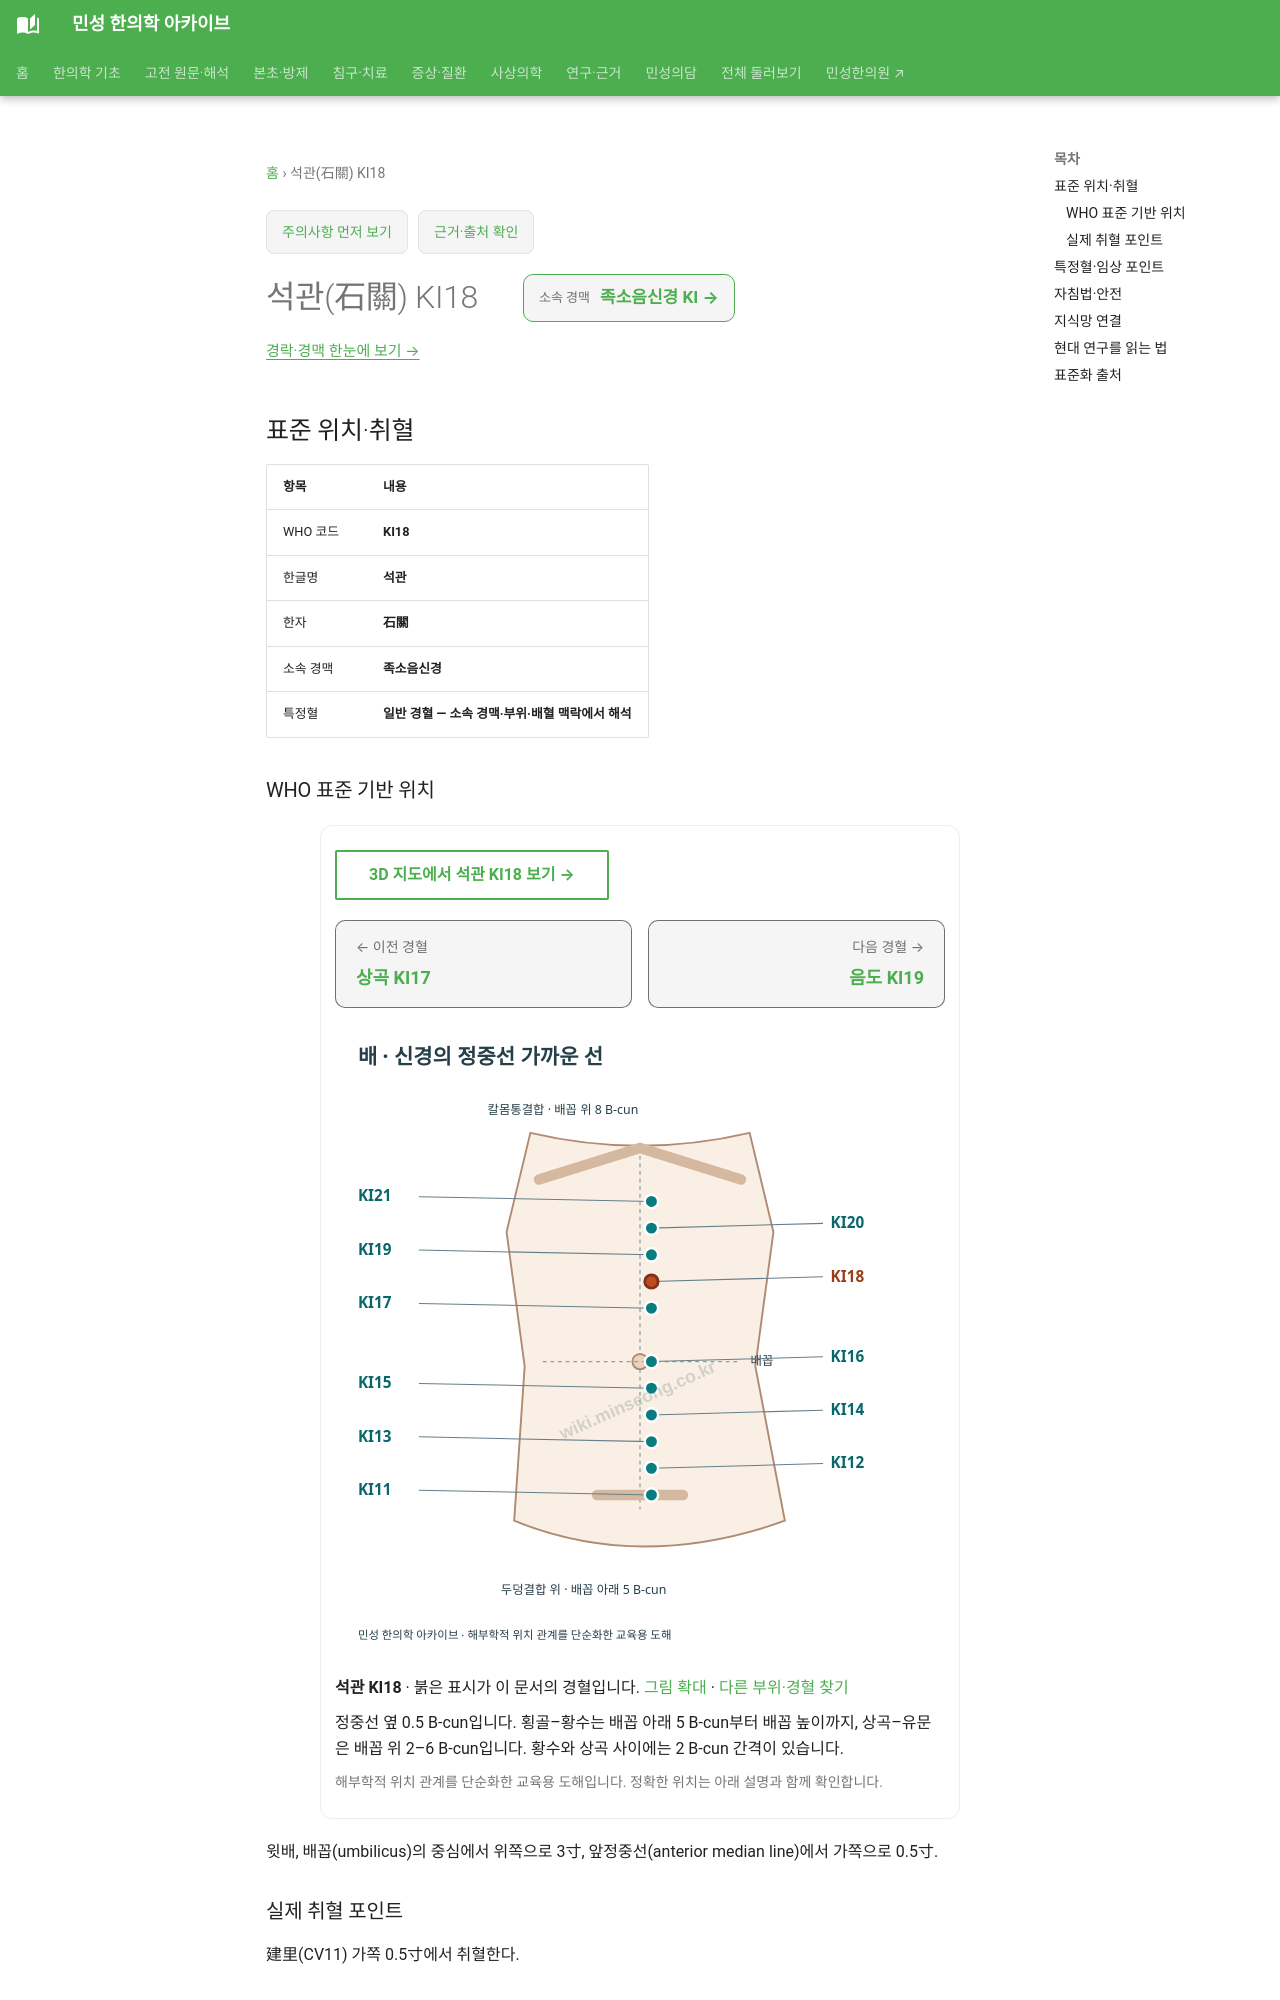

repository: joowon1111/minseong-korean-medicine-wiki · page: acupuncture/points/ki18/index.html · generator: mkdocs

---
title: 석관(石關) KI18
description: 석관 KI18 표준 위치·취혈·임상 지식망
status: 검토완료
last_reviewed: 2026-08-22
---
# 석관(石關) KI18

<!-- MS_ACUPOINT_ATLAS_43_START -->
## 표준 위치·취혈

| 항목 | 내용 |
|---|---|
| WHO 코드 | **KI18** |
| 한글명 | **석관** |
| 한자 | **石關** |
| 소속 경맥 | **족소음신경** |
| 특정혈 | **일반 경혈 — 소속 경맥·부위·배혈 맥락에서 해석** |

### WHO 표준 기반 위치

윗배, 배꼽(umbilicus)의 중심에서 위쪽으로 3寸, 앞정중선(anterior median line)에서 가쪽으로 0.5寸.

### 실제 취혈 포인트

建里(CV11) 가쪽 0.5寸에서 취혈한다.
